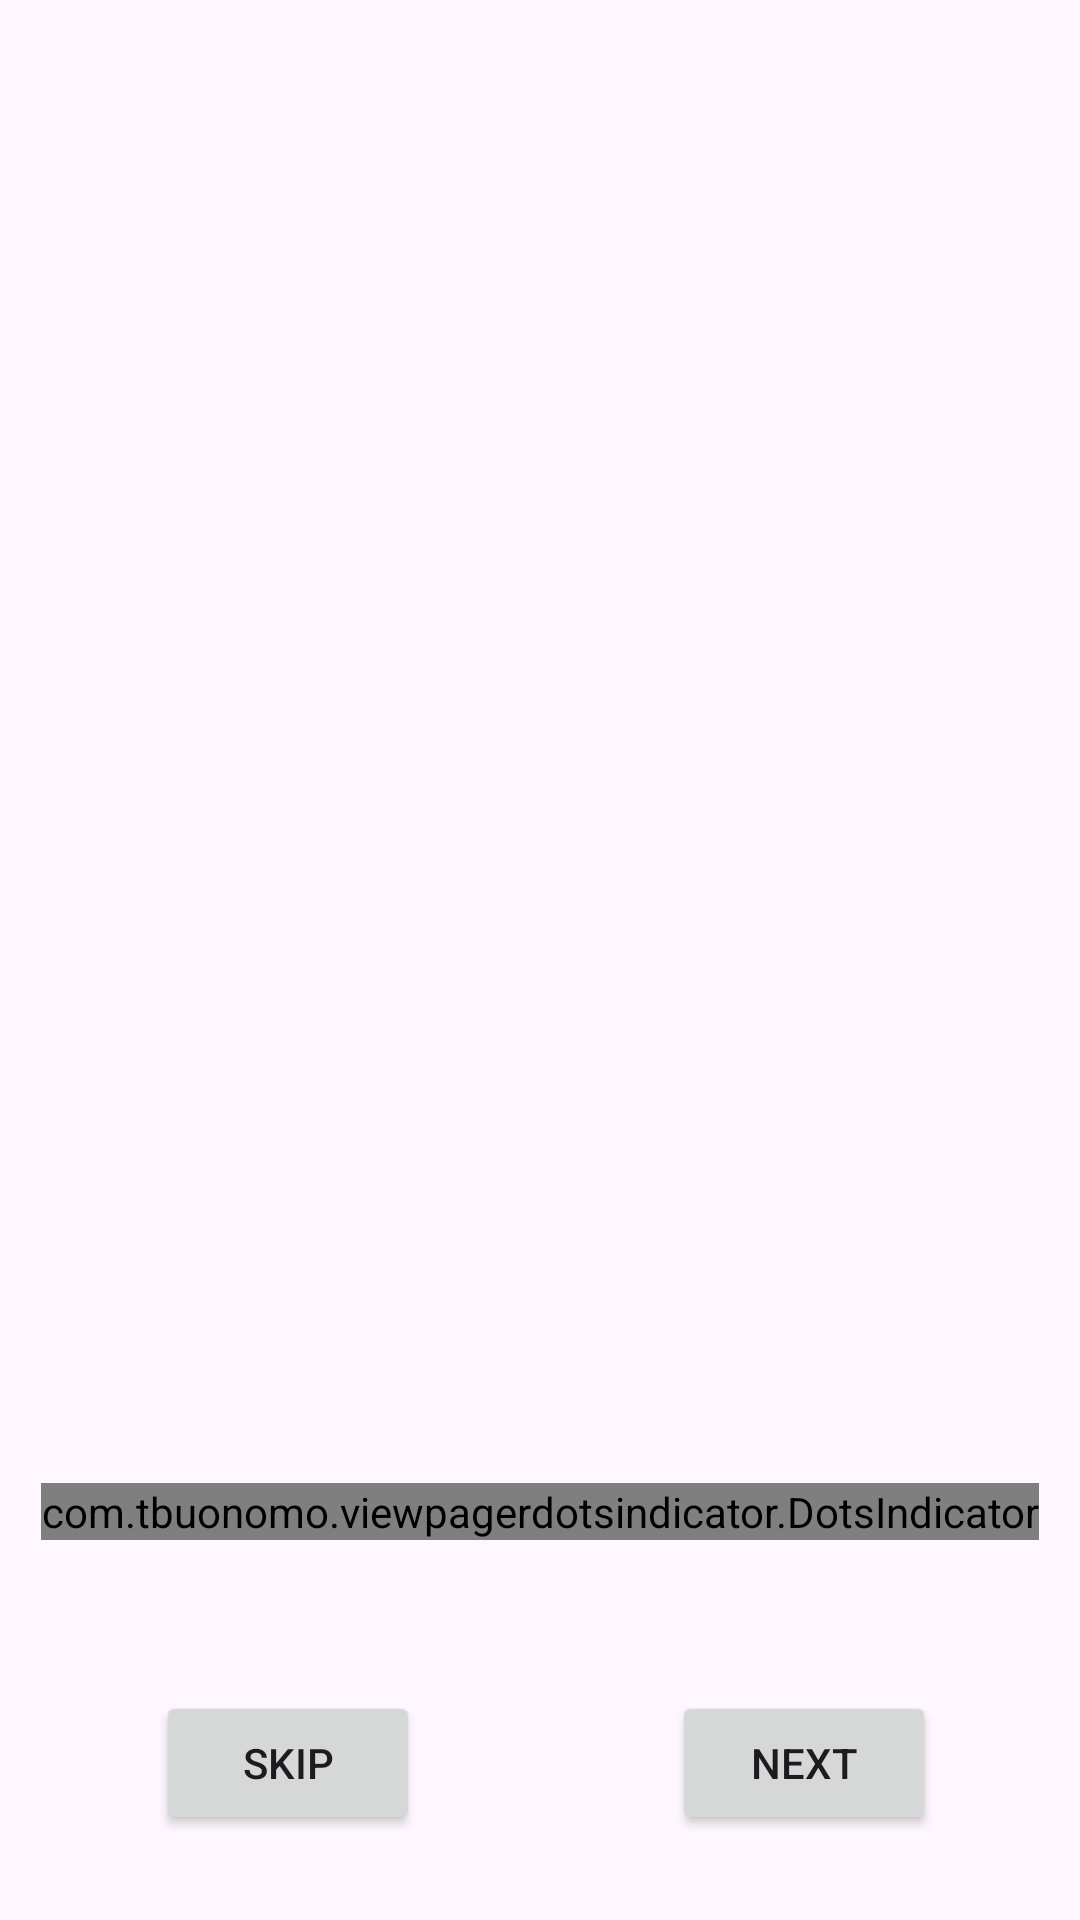

Here is an Android app screen rendered from its layout file. Give the layout XML and the strings, colors and styles it references.
<!-- AndroidManifest.xml: application theme Theme.Pustaka -->
<!-- res/layout/activity_welcome.xml -->
<?xml version="1.0" encoding="utf-8"?>
<androidx.constraintlayout.widget.ConstraintLayout xmlns:android="http://schemas.android.com/apk/res/android"
    xmlns:app="http://schemas.android.com/apk/res-auto"
    xmlns:tools="http://schemas.android.com/tools"
    android:id="@+id/main"
    android:layout_width="match_parent"
    android:layout_height="match_parent"
    tools:context=".welcome_screen.WelcomeActivity">

    <androidx.viewpager2.widget.ViewPager2
        android:id="@+id/ViewPager"
        android:layout_width="match_parent"
        android:layout_height="match_parent"
        app:layout_constraintBottom_toBottomOf="parent"
        app:layout_constraintEnd_toEndOf="parent"
        app:layout_constraintStart_toStartOf="parent"
        app:layout_constraintTop_toTopOf="parent" />

    <com.tbuonomo.viewpagerdotsindicator.DotsIndicator
        android:id="@+id/dot_indicator"
        android:layout_width="wrap_content"
        android:layout_height="wrap_content"
        app:dotsColor="#B5BCA4"
        app:dotsSpacing="5sp"
        app:layout_constraintBottom_toBottomOf="parent"
        app:layout_constraintEnd_toEndOf="parent"
        app:layout_constraintStart_toStartOf="parent"
        app:layout_constraintTop_toTopOf="parent"
        app:layout_constraintVertical_bias="0.796"
        app:progressMode="true"
        app:selectedDotColor="#8833FF" />

    <Button
        android:id="@+id/btnSkip"
        android:layout_width="wrap_content"
        android:layout_height="wrap_content"
        android:layout_marginStart="52dp"
        android:text="Skip"
        app:layout_constraintBottom_toBottomOf="parent"
        app:layout_constraintStart_toStartOf="parent"
        app:layout_constraintTop_toTopOf="parent"
        app:layout_constraintVertical_bias="0.952" />

    <Button
        android:id="@+id/btnNext"
        android:layout_width="wrap_content"
        android:layout_height="wrap_content"
        android:layout_marginEnd="48dp"
        android:text="Next"
        app:layout_constraintBottom_toBottomOf="parent"

        app:layout_constraintEnd_toEndOf="parent"
        app:layout_constraintTop_toTopOf="parent"
        app:layout_constraintVertical_bias="0.952" />


</androidx.constraintlayout.widget.ConstraintLayout>
<!-- resources referenced by this layout -->
<resources>
  <style name="Theme.Pustaka" parent="Base.Theme.Pustaka" />
  <style name="Base.Theme.Pustaka" parent="Theme.Material3.DayNight.NoActionBar">
          
          
      </style>
</resources>
